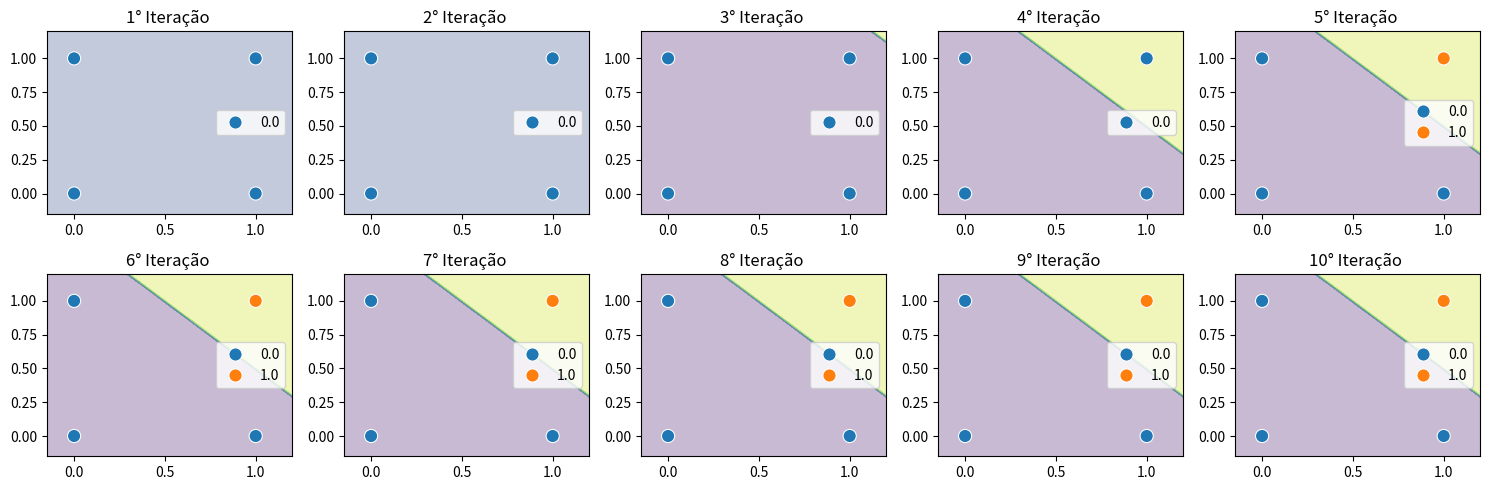
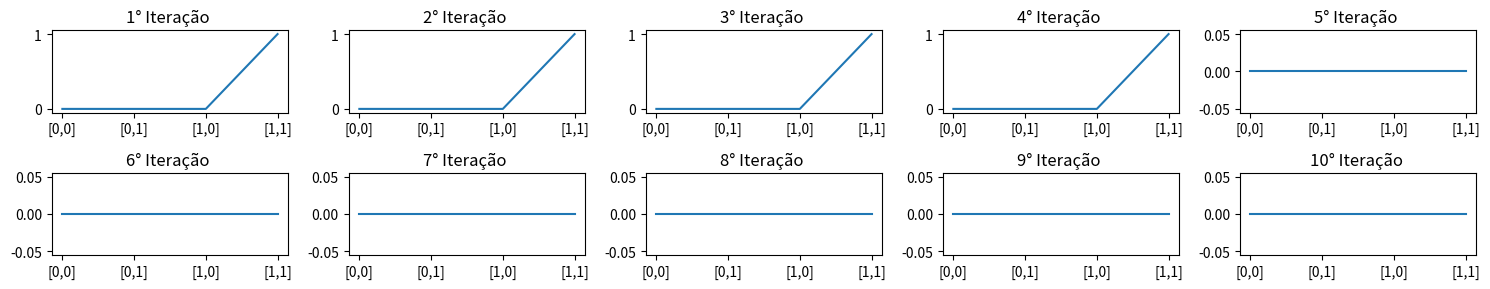

Write Python code to recreate these figures, in order.
# -*- coding: utf-8 -*-
"""
Created on Mon Sep 18 15:31:36 2017

[redacted]
"""
import numpy as np
import matplotlib.pyplot as plt
import seaborn as sns

#%%
# AND
entradas = np.array([[0,0],[0,1], [1,0], [1,1]])
saidas = np.array([0,0,0,1])
# OR
#entradas = np.array([[0,0],[0,1], [1,0], [1,1]])
#saidas = np.array([0,1,1,1])

d = np.zeros([4])
pesos = np.array([0.0, 0.0])
taxaAprendizagem = 0.1
b=0

iteracoes = 10

erros = np.zeros([4])
erros_iter = np.zeros([iteracoes,4]) #10x4

#%%
# função de ativação: step function
def stepFunction(soma):
    if (soma >= 1):
        return 1
    return 0

#Função para gerar a decision boundary
def gerar_espaco(pesos,b):
    pixels = 100
    eixo_x = np.arange(-0.5, 1.8, (1.8 + 0.5)/pixels)
    eixo_y = np.arange(-0.5, 1.8, (1.8 + 0.5)/pixels)
    xx, yy = np.meshgrid(eixo_x, eixo_y)
    pontos = np.c_[xx.ravel(), yy.ravel()]
    
    Z = np.zeros([pontos.shape[0]])
    for i in range(Z.shape[0]):
        U = pontos[i].dot(pesos)
        Z[i] = stepFunction(U+b)
    Z = Z.reshape(xx.shape)
    return xx,yy,Z

# função de subplots
fig = plt.figure(figsize=(15, 5))

def sub_plots(d,pesos,n,b):
    xx, yy, Z = gerar_espaco(pesos,b)
    plt.contourf(xx, yy, Z, alpha=0.3)
    sns.scatterplot(x=[0,0,1,1], y=[0,1,0,1], hue=d, s=90)    
    plt.xlim(-0.15,1.2)
    plt.ylim(-0.15,1.2)
    plt.title(str(n+1) + '° Iteração ')
    
#%%
# treinamento
for it in range(iteracoes):
    for i in range(entradas.shape[0]):
        U = entradas[i].dot(pesos)
        d[i] = stepFunction(U+b)
        erros[i] = saidas[i] - d[i]
        for j in range(pesos.shape[0]):
            pesos[j] = pesos[j] + (taxaAprendizagem * entradas[i][j] * erros[i])
        b += taxaAprendizagem*erros[i]
    fig.add_subplot(2,5,it+1)
    sub_plots(d,pesos,it,b)
    plt.tight_layout()
    ##salvar os erros por iteração
    erros_iter[it] = erros
plt.show()
#%%
# Plot de erros por iteração

fig = plt.figure(figsize=(15, 3))
for i in range(iteracoes):
    fig.add_subplot(2,5,i+1)
    plt.plot(['[0,0]','[0,1]','[1,0]','[1,1]'],erros_iter[i])
    plt.title(str(i+1) + '° Iteração ')
    plt.tight_layout()
plt.show()           
#%%
aaa = entradas[3].dot(pesos)